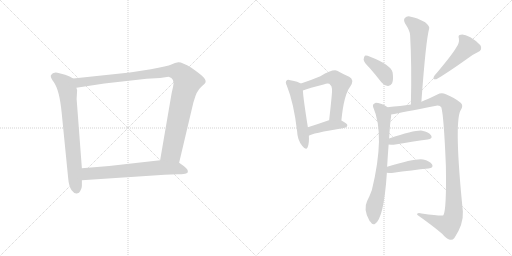
t = 0.00 s
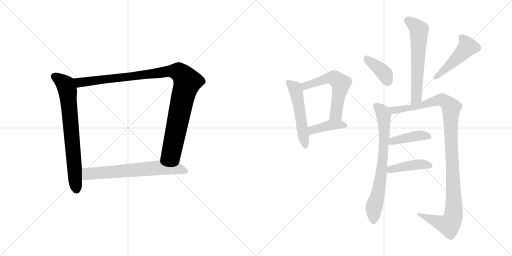
t = 1.98 s
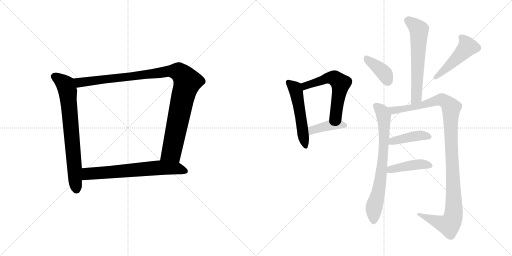
t = 3.96 s
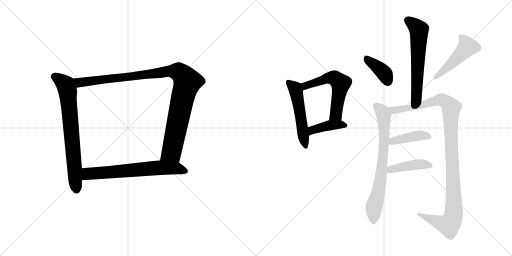
t = 5.93 s
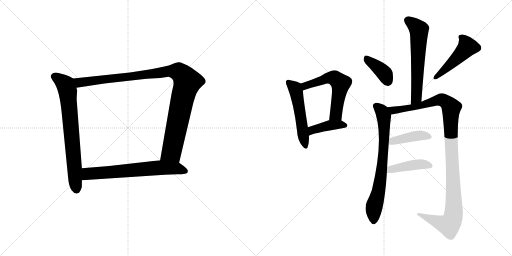
t = 7.91 s
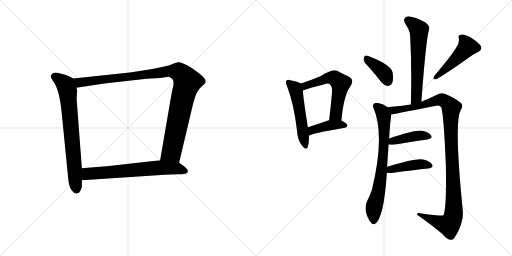
t = 9.89 s

The animated SVG that drew these frames (rendered in a browser with its animation timeline set to each time). Animation: 13 CSS @keyframes rules; one cycle of 9.89 s.

<svg version="1.1" viewBox="0 0 2048 1024" xmlns="http://www.w3.org/2000/svg">
  <g stroke="lightgray" stroke-dasharray="1,1" stroke-width="1" transform="scale(4, 4)">
    <line x1="0" y1="0" x2="256" y2="256"></line>
    <line x1="256" y1="0" x2="0" y2="256"></line>
    <line x1="128" y1="0" x2="128" y2="256"></line>
    <line x1="0" y1="128" x2="256" y2="128"></line>
    <line x1="256" y1="0" x2="512" y2="256"></line>
    <line x1="512" y1="0" x2="256" y2="256"></line>
    <line x1="384" y1="0" x2="384" y2="256"></line>
    <line x1="256" y1="128" x2="512" y2="128"></line>
  </g>
<g transform="scale(1, -1) translate(0, -850)">
   <style type="text/css">
    @keyframes keyframes0 {
      from {
       stroke: black;
       stroke-dashoffset: 735;
       stroke-width: 128;
       }
       71% {
       animation-timing-function: step-end;
       stroke: black;
       stroke-dashoffset: 0;
       stroke-width: 128;
       }
       to {
       stroke: black;
       stroke-width: 1024;
       }
       }
       #make-me-a-hanzi-animation-0 {
         animation: keyframes0 0.848145s both;
         animation-delay: 0.000000s;
         animation-timing-function: linear;
       }
    @keyframes keyframes1 {
      from {
       stroke: black;
       stroke-dashoffset: 1062;
       stroke-width: 128;
       }
       78% {
       animation-timing-function: step-end;
       stroke: black;
       stroke-dashoffset: 0;
       stroke-width: 128;
       }
       to {
       stroke: black;
       stroke-width: 1024;
       }
       }
       #make-me-a-hanzi-animation-1 {
         animation: keyframes1 1.114258s both;
         animation-delay: 0.848145s;
         animation-timing-function: linear;
       }
    @keyframes keyframes2 {
      from {
       stroke: black;
       stroke-dashoffset: 674;
       stroke-width: 128;
       }
       69% {
       animation-timing-function: step-end;
       stroke: black;
       stroke-dashoffset: 0;
       stroke-width: 128;
       }
       to {
       stroke: black;
       stroke-width: 1024;
       }
       }
       #make-me-a-hanzi-animation-2 {
         animation: keyframes2 0.798503s both;
         animation-delay: 1.962403s;
         animation-timing-function: linear;
       }
    @keyframes keyframes3 {
      from {
       stroke: black;
       stroke-dashoffset: 523;
       stroke-width: 128;
       }
       63% {
       animation-timing-function: step-end;
       stroke: black;
       stroke-dashoffset: 0;
       stroke-width: 128;
       }
       to {
       stroke: black;
       stroke-width: 1024;
       }
       }
       #make-me-a-hanzi-animation-3 {
         animation: keyframes3 0.675618s both;
         animation-delay: 2.760906s;
         animation-timing-function: linear;
       }
    @keyframes keyframes4 {
      from {
       stroke: black;
       stroke-dashoffset: 573;
       stroke-width: 128;
       }
       65% {
       animation-timing-function: step-end;
       stroke: black;
       stroke-dashoffset: 0;
       stroke-width: 128;
       }
       to {
       stroke: black;
       stroke-width: 1024;
       }
       }
       #make-me-a-hanzi-animation-4 {
         animation: keyframes4 0.716309s both;
         animation-delay: 3.436524s;
         animation-timing-function: linear;
       }
    @keyframes keyframes5 {
      from {
       stroke: black;
       stroke-dashoffset: 408;
       stroke-width: 128;
       }
       57% {
       animation-timing-function: step-end;
       stroke: black;
       stroke-dashoffset: 0;
       stroke-width: 128;
       }
       to {
       stroke: black;
       stroke-width: 1024;
       }
       }
       #make-me-a-hanzi-animation-5 {
         animation: keyframes5 0.582031s both;
         animation-delay: 4.152833s;
         animation-timing-function: linear;
       }
    @keyframes keyframes6 {
      from {
       stroke: black;
       stroke-dashoffset: 612;
       stroke-width: 128;
       }
       67% {
       animation-timing-function: step-end;
       stroke: black;
       stroke-dashoffset: 0;
       stroke-width: 128;
       }
       to {
       stroke: black;
       stroke-width: 1024;
       }
       }
       #make-me-a-hanzi-animation-6 {
         animation: keyframes6 0.748047s both;
         animation-delay: 4.734864s;
         animation-timing-function: linear;
       }
    @keyframes keyframes7 {
      from {
       stroke: black;
       stroke-dashoffset: 390;
       stroke-width: 128;
       }
       56% {
       animation-timing-function: step-end;
       stroke: black;
       stroke-dashoffset: 0;
       stroke-width: 128;
       }
       to {
       stroke: black;
       stroke-width: 1024;
       }
       }
       #make-me-a-hanzi-animation-7 {
         animation: keyframes7 0.567383s both;
         animation-delay: 5.482911s;
         animation-timing-function: linear;
       }
    @keyframes keyframes8 {
      from {
       stroke: black;
       stroke-dashoffset: 483;
       stroke-width: 128;
       }
       61% {
       animation-timing-function: step-end;
       stroke: black;
       stroke-dashoffset: 0;
       stroke-width: 128;
       }
       to {
       stroke: black;
       stroke-width: 1024;
       }
       }
       #make-me-a-hanzi-animation-8 {
         animation: keyframes8 0.643066s both;
         animation-delay: 6.050294s;
         animation-timing-function: linear;
       }
    @keyframes keyframes9 {
      from {
       stroke: black;
       stroke-dashoffset: 735;
       stroke-width: 128;
       }
       71% {
       animation-timing-function: step-end;
       stroke: black;
       stroke-dashoffset: 0;
       stroke-width: 128;
       }
       to {
       stroke: black;
       stroke-width: 1024;
       }
       }
       #make-me-a-hanzi-animation-9 {
         animation: keyframes9 0.848145s both;
         animation-delay: 6.693360s;
         animation-timing-function: linear;
       }
    @keyframes keyframes10 {
      from {
       stroke: black;
       stroke-dashoffset: 1119;
       stroke-width: 128;
       }
       78% {
       animation-timing-function: step-end;
       stroke: black;
       stroke-dashoffset: 0;
       stroke-width: 128;
       }
       to {
       stroke: black;
       stroke-width: 1024;
       }
       }
       #make-me-a-hanzi-animation-10 {
         animation: keyframes10 1.160645s both;
         animation-delay: 7.541505s;
         animation-timing-function: linear;
       }
    @keyframes keyframes11 {
      from {
       stroke: black;
       stroke-dashoffset: 417;
       stroke-width: 128;
       }
       58% {
       animation-timing-function: step-end;
       stroke: black;
       stroke-dashoffset: 0;
       stroke-width: 128;
       }
       to {
       stroke: black;
       stroke-width: 1024;
       }
       }
       #make-me-a-hanzi-animation-11 {
         animation: keyframes11 0.589355s both;
         animation-delay: 8.702150s;
         animation-timing-function: linear;
       }
    @keyframes keyframes12 {
      from {
       stroke: black;
       stroke-dashoffset: 425;
       stroke-width: 128;
       }
       58% {
       animation-timing-function: step-end;
       stroke: black;
       stroke-dashoffset: 0;
       stroke-width: 128;
       }
       to {
       stroke: black;
       stroke-width: 1024;
       }
       }
       #make-me-a-hanzi-animation-12 {
         animation: keyframes12 0.595866s both;
         animation-delay: 9.291505s;
         animation-timing-function: linear;
       }
</style>
<path d="M 292.5 536.0 L 278.5 544.0 L 260.5 551.0 L 237.5 557.0 Q 212.5 565.0 203.5 549.0 Q 200.5 541.0 215.5 521.0 Q 237.5 490.0 246.5 401.0 L 272.5 139.0 Q 275.5 103.0 286.5 89.0 Q 297.5 74.0 307.5 76.0 Q 317.5 77.0 321.5 87.0 Q 327.5 97.0 327.5 106.0 L 327.5 129.0 L 327.5 177.0 L 306.5 454.0 L 308.5 489.0 L 305.5 499.0 C 300.5 529.0 300.5 532.0 292.5 536.0 Z" fill="lightgray"></path> 
<path d="M 716.5 199.0 L 773.5 440.0 L 781.5 465.0 Q 787.5 482.0 792.5 487.0 Q 796.5 495.0 808.5 506.0 Q 821.5 517.0 822.5 522.0 Q 823.5 527.0 819.5 534.0 Q 815.5 544.0 765.5 579.0 Q 727.5 602.0 713.5 601.0 Q 700.5 599.0 685.5 592.0 Q 670.5 585.0 603.5 573.0 L 519.5 560.0 L 292.5 536.0 C 262.5 533.0 275.5 494.0 305.5 499.0 L 417.5 516.0 L 586.5 535.0 L 640.5 538.0 L 674.5 543.0 Q 700.5 536.0 692.5 504.0 L 686.5 477.0 L 640.5 209.0 C 635.5 179.0 709.5 170.0 716.5 199.0 Z" fill="lightgray"></path> 
<path d="M 658.5 151.0 L 710.5 153.0 Q 726.5 153.0 740.5 155.0 Q 754.5 157.0 750.5 169.0 Q 749.5 175.0 733.5 187.0 L 716.5 199.0 L 640.5 209.0 L 436.5 186.0 L 327.5 177.0 C 297.5 175.0 297.5 127.0 327.5 129.0 L 658.5 151.0 Z" fill="lightgray"></path> 
<path d="M 1203.5 516.5 Q 1193.5 523.5 1161.5 529.5 Q 1149.5 533.5 1146.5 528.5 Q 1139.5 522.5 1147.5 507.5 Q 1175.5 437.5 1188.5 324.5 Q 1189.5 291.5 1208.5 267.5 Q 1224.5 246.5 1230.5 261.5 Q 1237.5 277.5 1235.5 307.5 L 1231.5 341.5 Q 1213.5 453.5 1211.5 488.5 C 1209.5 513.5 1209.5 513.5 1203.5 516.5 Z" fill="lightgray"></path> 
<path d="M 1365.5 368.5 Q 1375.5 471.5 1400.5 503.5 Q 1419.5 531.5 1396.5 543.5 Q 1375.5 552.5 1348.5 567.5 Q 1330.5 574.5 1281.5 545.5 Q 1238.5 527.5 1203.5 516.5 C 1174.5 507.5 1183.5 478.5 1211.5 488.5 Q 1236.5 498.5 1294.5 512.5 Q 1316.5 519.5 1321.5 510.5 Q 1331.5 504.5 1326.5 463.5 Q 1322.5 420.5 1316.5 369.5 C 1313.5 339.5 1362.5 338.5 1365.5 368.5 Z" fill="lightgray"></path> 
<path d="M 1235.5 307.5 Q 1242.5 316.5 1379.5 339.5 Q 1388.5 340.5 1389.5 349.5 Q 1389.5 356.5 1365.5 368.5 L 1316.5 369.5 L 1315.5 369.5 Q 1269.5 353.5 1231.5 341.5 C 1202.5 332.5 1209.5 291.5 1235.5 307.5 Z" fill="lightgray"></path> 
<path d="M 1685.5 443.5 Q 1703.5 689.5 1716.5 735.5 Q 1720.5 745.5 1700.5 761.5 Q 1666.5 780.5 1643.5 783.5 Q 1627.5 787.5 1619.5 778.5 Q 1612.5 771.5 1620.5 756.5 Q 1639.5 728.5 1640.5 709.5 Q 1647.5 582.5 1643.5 432.5 C 1642.5 402.5 1683.5 413.5 1685.5 443.5 Z" fill="lightgray"></path> 
<path d="M 1479.5 577.5 Q 1501.5 552.5 1525.5 521.5 Q 1535.5 508.5 1551.5 506.5 Q 1561.5 505.5 1568.5 517.5 Q 1574.5 530.5 1570.5 560.5 Q 1563.5 591.5 1480.5 623.5 Q 1465.5 629.5 1459.5 627.5 Q 1455.5 624.5 1454.5 611.5 Q 1455.5 601.5 1479.5 577.5 Z" fill="lightgray"></path> 
<path d="M 1824.5 659.5 Q 1806.5 628.5 1737.5 547.5 Q 1727.5 529.5 1745.5 533.5 Q 1784.5 555.5 1867.5 614.5 Q 1886.5 630.5 1910.5 641.5 Q 1932.5 651.5 1921.5 669.5 Q 1908.5 685.5 1881.5 701.5 Q 1856.5 714.5 1843.5 711.5 Q 1830.5 710.5 1835.5 696.5 Q 1838.5 677.5 1824.5 659.5 Z" fill="lightgray"></path> 
<path d="M 1548.5 183.5 Q 1551.5 234.5 1554.5 272.5 L 1556.5 296.5 Q 1560.5 362.5 1564.5 385.5 Q 1564.5 389.5 1564.5 392.5 C 1566.5 411.5 1566.5 411.5 1549.5 421.5 Q 1548.5 422.5 1547.5 423.5 Q 1519.5 439.5 1501.5 438.5 Q 1488.5 434.5 1492.5 422.5 Q 1541.5 311.5 1487.5 90.5 Q 1478.5 65.5 1468.5 46.5 Q 1452.5 13.5 1476.5 -29.5 Q 1477.5 -32.5 1482.5 -37.5 Q 1489.5 -50.5 1499.5 -45.5 Q 1535.5 -24.5 1547.5 159.5 L 1548.5 183.5 Z" fill="lightgray"></path> 
<path d="M 1564.5 392.5 Q 1609.5 401.5 1739.5 426.5 Q 1760.5 430.5 1765.5 420.5 Q 1775.5 384.5 1783.5 187.5 Q 1786.5 10.5 1773.5 -10.5 Q 1767.5 -14.5 1686.5 -3.5 Q 1665.5 0.5 1668.5 -8.5 Q 1732.5 -53.5 1769.5 -85.5 Q 1784.5 -104.5 1799.5 -108.5 Q 1809.5 -111.5 1817.5 -101.5 Q 1854.5 -46.5 1851.5 4.5 Q 1815.5 359.5 1842.5 409.5 Q 1855.5 428.5 1842.5 439.5 Q 1820.5 458.5 1783.5 473.5 Q 1765.5 480.5 1749.5 472.5 Q 1710.5 453.5 1685.5 443.5 L 1643.5 432.5 Q 1604.5 426.5 1549.5 421.5 C 1519.5 418.5 1535.5 386.5 1564.5 392.5 Z" fill="lightgray"></path> 
<path d="M 1554.5 272.5 Q 1563.5 271.5 1574.5 271.5 Q 1652.5 284.5 1710.5 292.5 Q 1732.5 296.5 1724.5 308.5 Q 1714.5 323.5 1688.5 327.5 Q 1660.5 330.5 1556.5 296.5 C 1527.5 287.5 1524.5 275.5 1554.5 272.5 Z" fill="lightgray"></path> 
<path d="M 1547.5 159.5 Q 1554.5 158.5 1567.5 158.5 Q 1651.5 170.5 1713.5 176.5 Q 1735.5 179.5 1728.5 192.5 Q 1718.5 207.5 1692.5 212.5 Q 1665.5 218.5 1548.5 183.5 C 1519.5 174.5 1517.5 162.5 1547.5 159.5 Z" fill="lightgray"></path> 
      <clipPath id="make-me-a-hanzi-clip-0">
      <path d="M 292.5 536.0 L 278.5 544.0 L 260.5 551.0 L 237.5 557.0 Q 212.5 565.0 203.5 549.0 Q 200.5 541.0 215.5 521.0 Q 237.5 490.0 246.5 401.0 L 272.5 139.0 Q 275.5 103.0 286.5 89.0 Q 297.5 74.0 307.5 76.0 Q 317.5 77.0 321.5 87.0 Q 327.5 97.0 327.5 106.0 L 327.5 129.0 L 327.5 177.0 L 306.5 454.0 L 308.5 489.0 L 305.5 499.0 C 300.5 529.0 300.5 532.0 292.5 536.0 Z" fill="lightgray"></path>
      </clipPath>
      <path clip-path="url(#make-me-a-hanzi-clip-0)" d="M 215.5 545.0 L 261.5 511.0 L 270.5 484.0 L 306.5 92.0 " fill="none" id="make-me-a-hanzi-animation-0" stroke-dasharray="607 1214" stroke-linecap="round"></path>

      <clipPath id="make-me-a-hanzi-clip-1">
      <path d="M 716.5 199.0 L 773.5 440.0 L 781.5 465.0 Q 787.5 482.0 792.5 487.0 Q 796.5 495.0 808.5 506.0 Q 821.5 517.0 822.5 522.0 Q 823.5 527.0 819.5 534.0 Q 815.5 544.0 765.5 579.0 Q 727.5 602.0 713.5 601.0 Q 700.5 599.0 685.5 592.0 Q 670.5 585.0 603.5 573.0 L 519.5 560.0 L 292.5 536.0 C 262.5 533.0 275.5 494.0 305.5 499.0 L 417.5 516.0 L 586.5 535.0 L 640.5 538.0 L 674.5 543.0 Q 700.5 536.0 692.5 504.0 L 686.5 477.0 L 640.5 209.0 C 635.5 179.0 709.5 170.0 716.5 199.0 Z" fill="lightgray"></path>
      </clipPath>
      <path clip-path="url(#make-me-a-hanzi-clip-1)" d="M 300.5 532.0 L 323.5 520.0 L 668.5 565.0 L 704.5 565.0 L 723.5 556.0 L 749.5 522.0 L 730.5 460.0 L 686.5 243.0 L 649.5 216.0 " fill="none" id="make-me-a-hanzi-animation-1" stroke-dasharray="934 1868" stroke-linecap="round"></path>

      <clipPath id="make-me-a-hanzi-clip-2">
      <path d="M 658.5 151.0 L 710.5 153.0 Q 726.5 153.0 740.5 155.0 Q 754.5 157.0 750.5 169.0 Q 749.5 175.0 733.5 187.0 L 716.5 199.0 L 640.5 209.0 L 436.5 186.0 L 327.5 177.0 C 297.5 175.0 297.5 127.0 327.5 129.0 L 658.5 151.0 Z" fill="lightgray"></path>
      </clipPath>
      <path clip-path="url(#make-me-a-hanzi-clip-2)" d="M 335.5 135.0 L 352.5 155.0 L 644.5 180.0 L 707.5 177.0 L 741.5 165.0 " fill="none" id="make-me-a-hanzi-animation-2" stroke-dasharray="546 1092" stroke-linecap="round"></path>

      <clipPath id="make-me-a-hanzi-clip-3">
      <path d="M 1203.5 516.5 Q 1193.5 523.5 1161.5 529.5 Q 1149.5 533.5 1146.5 528.5 Q 1139.5 522.5 1147.5 507.5 Q 1175.5 437.5 1188.5 324.5 Q 1189.5 291.5 1208.5 267.5 Q 1224.5 246.5 1230.5 261.5 Q 1237.5 277.5 1235.5 307.5 L 1231.5 341.5 Q 1213.5 453.5 1211.5 488.5 C 1209.5 513.5 1209.5 513.5 1203.5 516.5 Z" fill="lightgray"></path>
      </clipPath>
      <path clip-path="url(#make-me-a-hanzi-clip-3)" d="M 1154.5 520.5 L 1183.5 488.5 L 1220.5 267.5 " fill="none" id="make-me-a-hanzi-animation-3" stroke-dasharray="395 790" stroke-linecap="round"></path>

      <clipPath id="make-me-a-hanzi-clip-4">
      <path d="M 1365.5 368.5 Q 1375.5 471.5 1400.5 503.5 Q 1419.5 531.5 1396.5 543.5 Q 1375.5 552.5 1348.5 567.5 Q 1330.5 574.5 1281.5 545.5 Q 1238.5 527.5 1203.5 516.5 C 1174.5 507.5 1183.5 478.5 1211.5 488.5 Q 1236.5 498.5 1294.5 512.5 Q 1316.5 519.5 1321.5 510.5 Q 1331.5 504.5 1326.5 463.5 Q 1322.5 420.5 1316.5 369.5 C 1313.5 339.5 1362.5 338.5 1365.5 368.5 Z" fill="lightgray"></path>
      </clipPath>
      <path clip-path="url(#make-me-a-hanzi-clip-4)" d="M 1213.5 496.5 L 1226.5 509.5 L 1317.5 538.5 L 1340.5 536.5 L 1362.5 516.5 L 1345.5 403.5 L 1335.5 384.5 L 1322.5 377.5 " fill="none" id="make-me-a-hanzi-animation-4" stroke-dasharray="445 890" stroke-linecap="round"></path>

      <clipPath id="make-me-a-hanzi-clip-5">
      <path d="M 1235.5 307.5 Q 1242.5 316.5 1379.5 339.5 Q 1388.5 340.5 1389.5 349.5 Q 1389.5 356.5 1365.5 368.5 L 1316.5 369.5 L 1315.5 369.5 Q 1269.5 353.5 1231.5 341.5 C 1202.5 332.5 1209.5 291.5 1235.5 307.5 Z" fill="lightgray"></path>
      </clipPath>
      <path clip-path="url(#make-me-a-hanzi-clip-5)" d="M 1238.5 315.5 L 1248.5 330.5 L 1322.5 349.5 L 1380.5 348.5 " fill="none" id="make-me-a-hanzi-animation-5" stroke-dasharray="280 560" stroke-linecap="round"></path>

      <clipPath id="make-me-a-hanzi-clip-6">
      <path d="M 1685.5 443.5 Q 1703.5 689.5 1716.5 735.5 Q 1720.5 745.5 1700.5 761.5 Q 1666.5 780.5 1643.5 783.5 Q 1627.5 787.5 1619.5 778.5 Q 1612.5 771.5 1620.5 756.5 Q 1639.5 728.5 1640.5 709.5 Q 1647.5 582.5 1643.5 432.5 C 1642.5 402.5 1683.5 413.5 1685.5 443.5 Z" fill="lightgray"></path>
      </clipPath>
      <path clip-path="url(#make-me-a-hanzi-clip-6)" d="M 1631.5 769.5 L 1664.5 744.5 L 1676.5 726.5 L 1666.5 461.5 L 1648.5 440.5 " fill="none" id="make-me-a-hanzi-animation-6" stroke-dasharray="484 968" stroke-linecap="round"></path>

      <clipPath id="make-me-a-hanzi-clip-7">
      <path d="M 1479.5 577.5 Q 1501.5 552.5 1525.5 521.5 Q 1535.5 508.5 1551.5 506.5 Q 1561.5 505.5 1568.5 517.5 Q 1574.5 530.5 1570.5 560.5 Q 1563.5 591.5 1480.5 623.5 Q 1465.5 629.5 1459.5 627.5 Q 1455.5 624.5 1454.5 611.5 Q 1455.5 601.5 1479.5 577.5 Z" fill="lightgray"></path>
      </clipPath>
      <path clip-path="url(#make-me-a-hanzi-clip-7)" d="M 1463.5 621.5 L 1540.5 553.5 L 1552.5 524.5 " fill="none" id="make-me-a-hanzi-animation-7" stroke-dasharray="262 524" stroke-linecap="round"></path>

      <clipPath id="make-me-a-hanzi-clip-8">
      <path d="M 1824.5 659.5 Q 1806.5 628.5 1737.5 547.5 Q 1727.5 529.5 1745.5 533.5 Q 1784.5 555.5 1867.5 614.5 Q 1886.5 630.5 1910.5 641.5 Q 1932.5 651.5 1921.5 669.5 Q 1908.5 685.5 1881.5 701.5 Q 1856.5 714.5 1843.5 711.5 Q 1830.5 710.5 1835.5 696.5 Q 1838.5 677.5 1824.5 659.5 Z" fill="lightgray"></path>
      </clipPath>
      <path clip-path="url(#make-me-a-hanzi-clip-8)" d="M 1842.5 702.5 L 1863.5 680.5 L 1869.5 663.5 L 1816.5 605.5 L 1740.5 540.5 " fill="none" id="make-me-a-hanzi-animation-8" stroke-dasharray="355 710" stroke-linecap="round"></path>

      <clipPath id="make-me-a-hanzi-clip-9">
      <path d="M 1548.5 183.5 Q 1551.5 234.5 1554.5 272.5 L 1556.5 296.5 Q 1560.5 362.5 1564.5 385.5 Q 1564.5 389.5 1564.5 392.5 C 1566.5 411.5 1566.5 411.5 1549.5 421.5 Q 1548.5 422.5 1547.5 423.5 Q 1519.5 439.5 1501.5 438.5 Q 1488.5 434.5 1492.5 422.5 Q 1541.5 311.5 1487.5 90.5 Q 1478.5 65.5 1468.5 46.5 Q 1452.5 13.5 1476.5 -29.5 Q 1477.5 -32.5 1482.5 -37.5 Q 1489.5 -50.5 1499.5 -45.5 Q 1535.5 -24.5 1547.5 159.5 L 1548.5 183.5 Z" fill="lightgray"></path>
      </clipPath>
      <path clip-path="url(#make-me-a-hanzi-clip-9)" d="M 1502.5 427.5 L 1528.5 402.5 L 1535.5 385.5 L 1537.5 308.5 L 1525.5 148.5 L 1514.5 81.5 L 1495.5 22.5 L 1494.5 -34.5 " fill="none" id="make-me-a-hanzi-animation-9" stroke-dasharray="607 1214" stroke-linecap="round"></path>

      <clipPath id="make-me-a-hanzi-clip-10">
      <path d="M 1564.5 392.5 Q 1609.5 401.5 1739.5 426.5 Q 1760.5 430.5 1765.5 420.5 Q 1775.5 384.5 1783.5 187.5 Q 1786.5 10.5 1773.5 -10.5 Q 1767.5 -14.5 1686.5 -3.5 Q 1665.5 0.5 1668.5 -8.5 Q 1732.5 -53.5 1769.5 -85.5 Q 1784.5 -104.5 1799.5 -108.5 Q 1809.5 -111.5 1817.5 -101.5 Q 1854.5 -46.5 1851.5 4.5 Q 1815.5 359.5 1842.5 409.5 Q 1855.5 428.5 1842.5 439.5 Q 1820.5 458.5 1783.5 473.5 Q 1765.5 480.5 1749.5 472.5 Q 1710.5 453.5 1685.5 443.5 L 1643.5 432.5 Q 1604.5 426.5 1549.5 421.5 C 1519.5 418.5 1535.5 386.5 1564.5 392.5 Z" fill="lightgray"></path>
      </clipPath>
      <path clip-path="url(#make-me-a-hanzi-clip-10)" d="M 1558.5 420.5 L 1566.5 411.5 L 1584.5 410.5 L 1686.5 428.5 L 1762.5 451.5 L 1790.5 437.5 L 1804.5 419.5 L 1804.5 271.5 L 1816.5 41.5 L 1810.5 -24.5 L 1792.5 -49.5 L 1678.5 -10.5 " fill="none" id="make-me-a-hanzi-animation-10" stroke-dasharray="991 1982" stroke-linecap="round"></path>

      <clipPath id="make-me-a-hanzi-clip-11">
      <path d="M 1554.5 272.5 Q 1563.5 271.5 1574.5 271.5 Q 1652.5 284.5 1710.5 292.5 Q 1732.5 296.5 1724.5 308.5 Q 1714.5 323.5 1688.5 327.5 Q 1660.5 330.5 1556.5 296.5 C 1527.5 287.5 1524.5 275.5 1554.5 272.5 Z" fill="lightgray"></path>
      </clipPath>
      <path clip-path="url(#make-me-a-hanzi-clip-11)" d="M 1559.5 278.5 L 1571.5 288.5 L 1669.5 306.5 L 1692.5 308.5 L 1714.5 302.5 " fill="none" id="make-me-a-hanzi-animation-11" stroke-dasharray="289 578" stroke-linecap="round"></path>

      <clipPath id="make-me-a-hanzi-clip-12">
      <path d="M 1547.5 159.5 Q 1554.5 158.5 1567.5 158.5 Q 1651.5 170.5 1713.5 176.5 Q 1735.5 179.5 1728.5 192.5 Q 1718.5 207.5 1692.5 212.5 Q 1665.5 218.5 1548.5 183.5 C 1519.5 174.5 1517.5 162.5 1547.5 159.5 Z" fill="lightgray"></path>
      </clipPath>
      <path clip-path="url(#make-me-a-hanzi-clip-12)" d="M 1552.5 165.5 L 1585.5 178.5 L 1650.5 189.5 L 1682.5 193.5 L 1717.5 187.5 " fill="none" id="make-me-a-hanzi-animation-12" stroke-dasharray="297 594" stroke-linecap="round"></path>

</g>
</svg>
